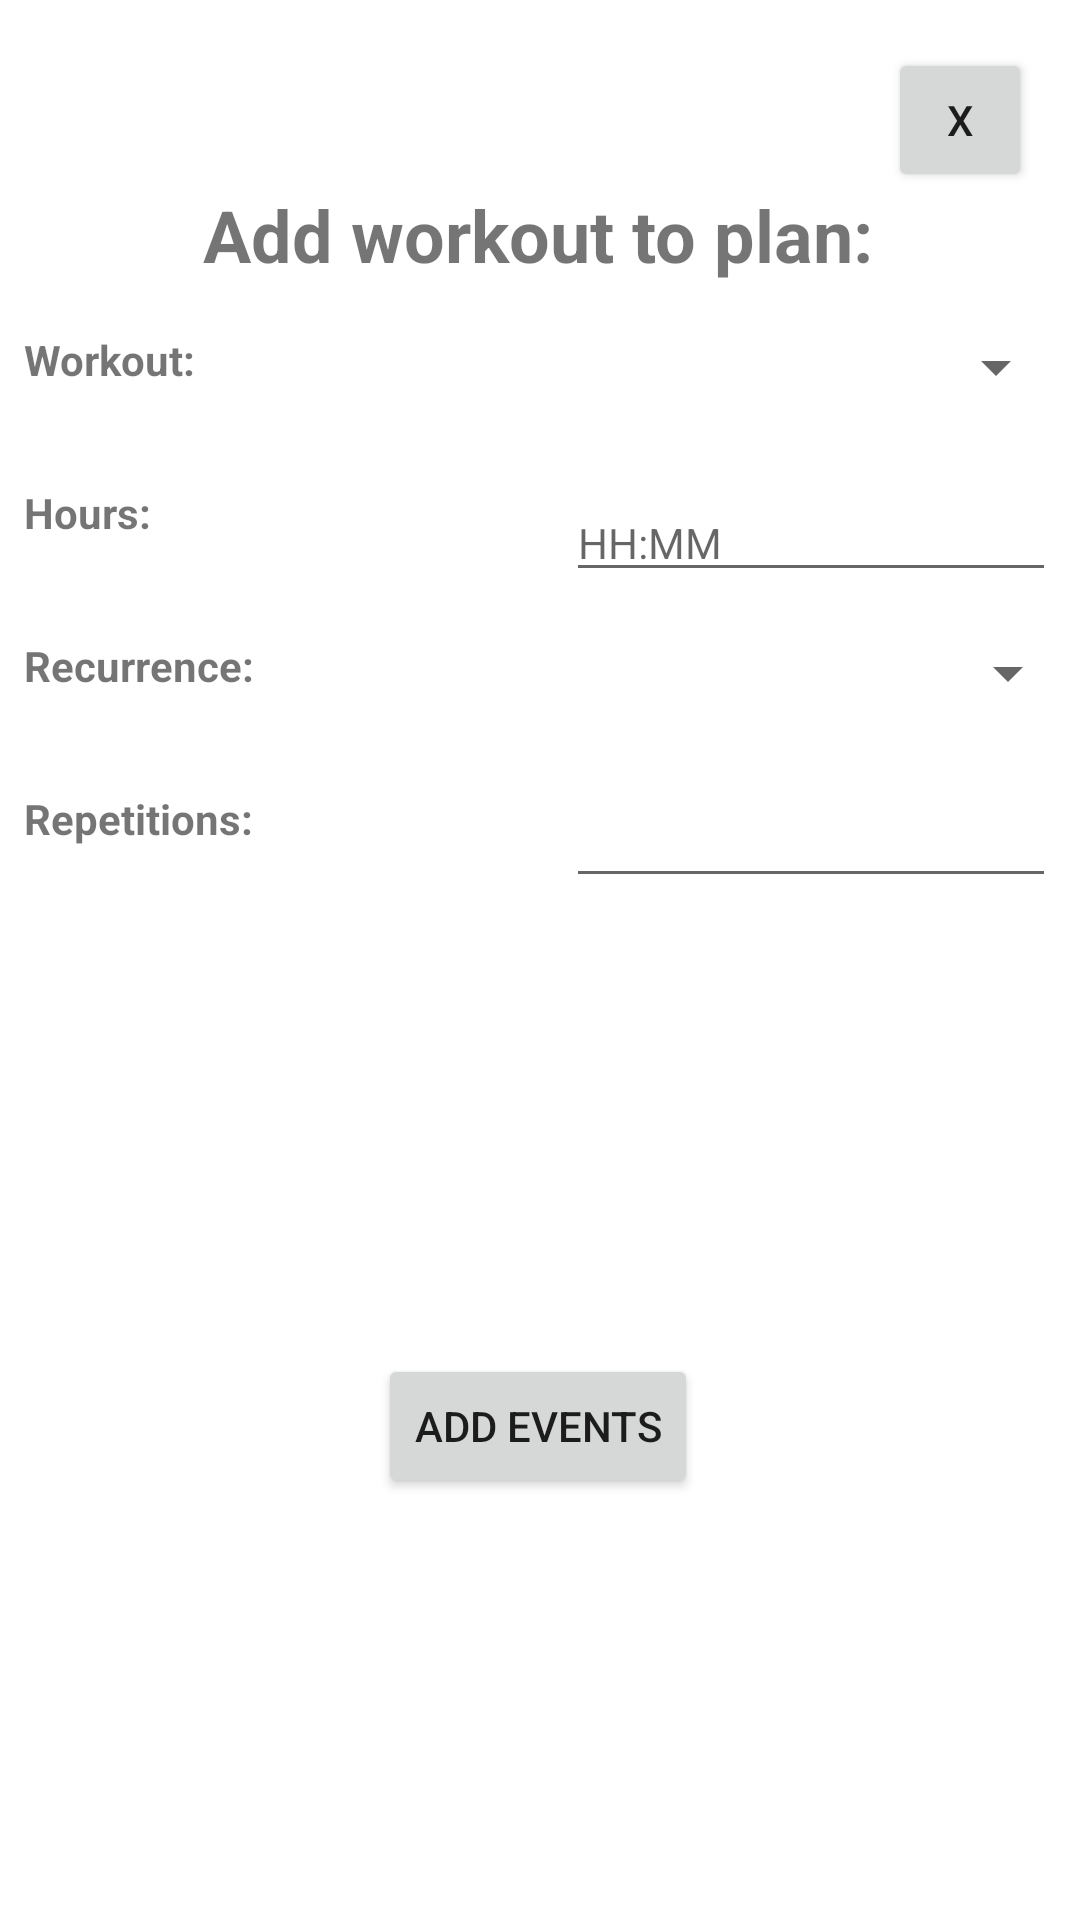

The Android layout XML behind this screen, and the referenced resources:
<!-- AndroidManifest.xml: application theme Theme.SelfGym -->
<!-- res/layout/popup_add_event.xml -->
<?xml version="1.0" encoding="utf-8"?>
<androidx.constraintlayout.widget.ConstraintLayout xmlns:android="http://schemas.android.com/apk/res/android"
    xmlns:app="http://schemas.android.com/apk/res-auto"
    xmlns:tools="http://schemas.android.com/tools"
    android:id="@+id/layout"
    android:layout_width="match_parent"
    android:layout_height="wrap_content">

    <TextView
        android:id="@+id/textDelete2"
        android:layout_width="wrap_content"
        android:layout_height="wrap_content"
        android:layout_marginTop="62dp"
        android:text="Add workout to plan:"
        android:textSize="24sp"
        android:textStyle="bold"
        app:layout_constraintEnd_toEndOf="parent"
        app:layout_constraintHorizontal_bias="0.497"
        app:layout_constraintStart_toStartOf="parent"
        app:layout_constraintTop_toTopOf="parent" />

    <TextView
        android:id="@+id/textDelete3"
        android:layout_width="wrap_content"
        android:layout_height="wrap_content"
        android:layout_marginStart="8dp"
        android:layout_marginTop="16dp"
        android:text="Workout:"
        android:textSize="14sp"
        android:textStyle="bold"
        app:layout_constraintStart_toStartOf="parent"
        app:layout_constraintTop_toBottomOf="@+id/textDelete2" />

    <TextView
        android:id="@+id/textDelete4"
        android:layout_width="wrap_content"
        android:layout_height="wrap_content"
        android:layout_marginStart="8dp"
        android:layout_marginTop="32dp"
        android:text="Hours:"
        android:textSize="14sp"
        android:textStyle="bold"
        app:layout_constraintStart_toStartOf="parent"
        app:layout_constraintTop_toBottomOf="@+id/textDelete3" />

    <TextView
        android:id="@+id/textDelete5"
        android:layout_width="wrap_content"
        android:layout_height="wrap_content"
        android:layout_marginStart="8dp"
        android:layout_marginTop="32dp"
        android:text="Recurrence:"
        android:textSize="14sp"
        android:textStyle="bold"
        app:layout_constraintStart_toStartOf="parent"
        app:layout_constraintTop_toBottomOf="@+id/textDelete4" />

    <TextView
        android:id="@+id/textDelete6"
        android:layout_width="wrap_content"
        android:layout_height="wrap_content"
        android:layout_marginStart="8dp"
        android:layout_marginTop="32dp"
        android:text="Repetitions:"
        android:textSize="14sp"
        android:textStyle="bold"
        app:layout_constraintStart_toStartOf="parent"
        app:layout_constraintTop_toBottomOf="@+id/textDelete5" />

    <Button
        android:id="@+id/addWorkoutEvent"
        android:layout_width="wrap_content"
        android:layout_height="wrap_content"
        android:layout_marginTop="32dp"
        android:layout_marginBottom="4dp"
        android:text="Add Events"
        app:layout_constraintBottom_toBottomOf="parent"
        app:layout_constraintEnd_toEndOf="parent"
        app:layout_constraintHorizontal_bias="0.498"
        app:layout_constraintStart_toStartOf="parent"
        app:layout_constraintTop_toBottomOf="@+id/textDelete6" />

    <Button
        android:id="@+id/cancelButton"
        android:layout_width="48dp"
        android:layout_height="48dp"
        android:layout_marginTop="16dp"
        android:layout_marginEnd="16dp"
        android:text="X"
        app:layout_constraintEnd_toEndOf="parent"
        app:layout_constraintTop_toTopOf="parent" />

    <Spinner
        android:id="@+id/selectTrainingSpinner"
        android:layout_width="wrap_content"
        android:layout_height="wrap_content"
        android:layout_marginTop="16dp"
        android:layout_marginEnd="4dp"
        app:layout_constraintEnd_toEndOf="parent"
        app:layout_constraintTop_toBottomOf="@+id/textDelete2" />

    <Spinner
        android:id="@+id/recurrenceSpinner"
        android:layout_width="wrap_content"
        android:layout_height="wrap_content"
        android:layout_marginTop="32dp"
        app:layout_constraintEnd_toEndOf="parent"
        app:layout_constraintTop_toBottomOf="@+id/textDelete4" />

    <EditText
        android:id="@+id/eventStartTime"
        android:layout_width="wrap_content"
        android:layout_height="wrap_content"
        android:layout_marginTop="32dp"
        android:layout_marginEnd="8dp"
        android:ems="10"
        android:hint="HH:MM"
        android:inputType="time"
        android:textSize="14sp"
        app:layout_constraintEnd_toEndOf="parent"
        app:layout_constraintTop_toBottomOf="@+id/textDelete3" />

    <EditText
        android:id="@+id/eventRepetition"
        android:layout_width="wrap_content"
        android:layout_height="wrap_content"
        android:layout_marginTop="32dp"
        android:layout_marginEnd="8dp"
        android:ems="10"
        android:inputType="number"
        android:textSize="14sp"
        app:layout_constraintEnd_toEndOf="parent"
        app:layout_constraintTop_toBottomOf="@+id/textDelete5" />

</androidx.constraintlayout.widget.ConstraintLayout>
<!-- resources referenced by this layout -->
<resources>
  <style name="Theme.SelfGym" parent="Theme.MaterialComponents.DayNight.DarkActionBar">
          
          <item name="colorPrimary">#FA920F</item>
          <item name="colorPrimaryVariant">#FA920F</item>
          <item name="colorOnPrimary">#E3EFF2</item>
          
          <item name="colorSecondary">#DF6429</item>
          <item name="colorSecondaryVariant">#DF6429</item>
          <item name="colorOnSecondary">#091211</item>
          
          <item name="android:statusBarColor">?attr/colorPrimaryVariant</item>
          
      </style>
</resources>
